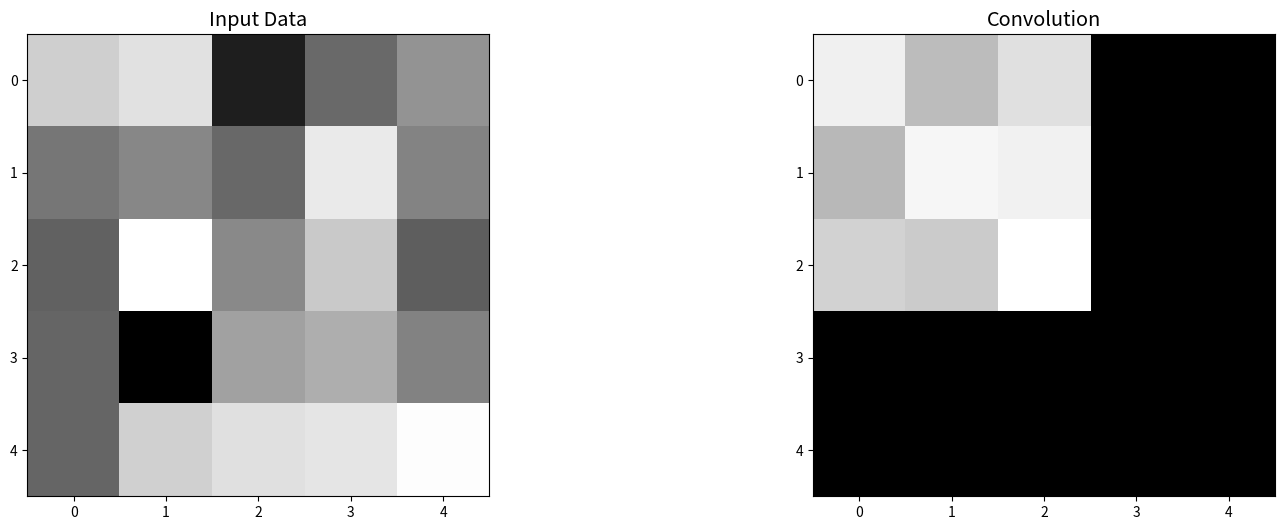
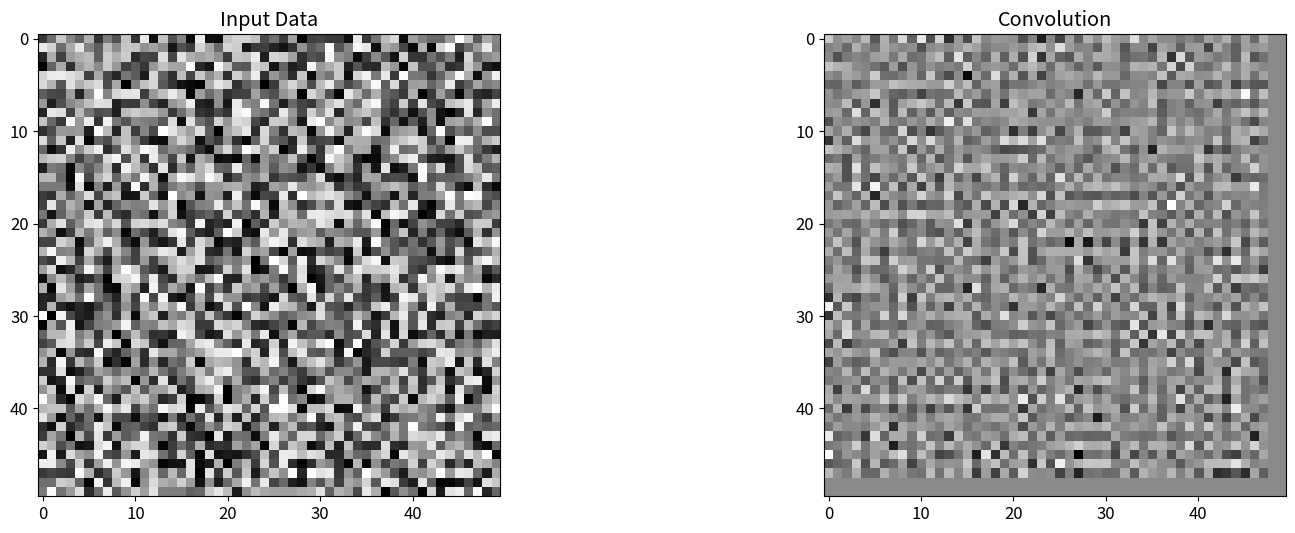

These charts were generated, in order, by the following Python code:
import numpy as np

%matplotlib inline
import matplotlib.pyplot as plt

array = np.array([1, 0, 1, 0, 1, 0, 1, 0, 1, 0])
kernel = np.array([1, -1, 0])
conv = np.array([0, 0, 0, 0, 0, 0, 0, 0, 0, 0])

# Output array
for ii in range(8):
    conv[ii] = (kernel * array[ii:ii+3]).sum()
    print('Input      : %s' % ' '.join(['%2d' % a for a in array]))
    print('(index %d)  : %s %s' % (ii, '   '*ii, '\u2514\u2500\u2500\u2500\u2500\u2500\u2518'))
    print('Kernel     : %s%s' % ('   '*ii, ' '.join(['%2d' % a for a in kernel])))
    print('           : %s %s' % ('   '*ii, '\u2193'))
    print('Convolution: %s' % ' '.join(['%2d' % a for a in conv]))
    print('\u2500' * 42)

def imdump(im, re, i, j):
    if (im.shape[0] > 7) | (im.shape[1] > 7):
        print('Too much data.')
        return
    print('Image %s Result' % ('      ' * (im.shape[1]-1)))
    for ii in range(im.shape[0]):
        s = ''
        for jj in range(im.shape[1]):
            ptick = '|' if ((ii >= i) & (ii < i+3) & (jj == j)) else ' '
            tickp = '|' if ((ii >= i) & (ii < i+3) & (jj == j+2)) else ' '
            s += '%s%.2f%s' % (ptick, im[ii, jj], tickp)
        r = ''
        for jj in range(im.shape[1]):
            mask = '[%.2f]' if ((ii == i) & (jj == j)) else ' %.2f '
            r += mask % (re[ii, jj])

        print(s, r)
    print()

def implot(im):
    plt.imshow(im, cmap = 'gray')
    plt.show()

def implot2(im1, im2):
    fig, ax = plt.subplots(1, 2, figsize = (15, 6))
    fig.subplots_adjust(left = 0.02, right = 0.98, wspace = 0.2)

    plt.rcParams.update({'font.size': 12})

    # original image
    ax[0].imshow(im1, cmap = 'gray')
    ax[0].set_title('Input Data')

    # convoluted image
    ax[1].imshow(im2, cmap = 'gray')
    ax[1].set_title('Convolution')

    plt.show()

im = np.random.random((5, 5))

kernel = np.array(
    [[0, 1, 0],
     [1, 1, 1],
     [0, 1, 0]
    ]
)
result = np.zeros(im.shape)

# Output array
for ii in range(im.shape[0] - kernel.shape[0] + 1):
    for jj in range(im.shape[1] - kernel.shape[1] + 1):
        result[ii, jj] = (im[ii:ii + kernel.shape[0], 
                             jj:jj + kernel.shape[0]] * kernel).sum()
        imdump(im, result, ii, jj)

# print('Note the "^" sign to point the elements involved at each step')

implot2(im, result)

# takes two inputs: image and kernel and produces the convolved image
def convolution(image, kernel):
    kernel = kernel - kernel.mean()
    result = np.zeros(image.shape)
    
    for ii in range(image.shape[0] - kernel.shape[0] + 1):
        for jj in range(image.shape[1] - kernel.shape[1] + 1):
            result[ii, jj] = np.sum(image[ii:ii + kernel.shape[0], 
                                          jj:jj + kernel.shape[1]] * kernel)

    return result

im = np.random.random((50, 50))

c = convolution(im, kernel)

implot2(im, c)

